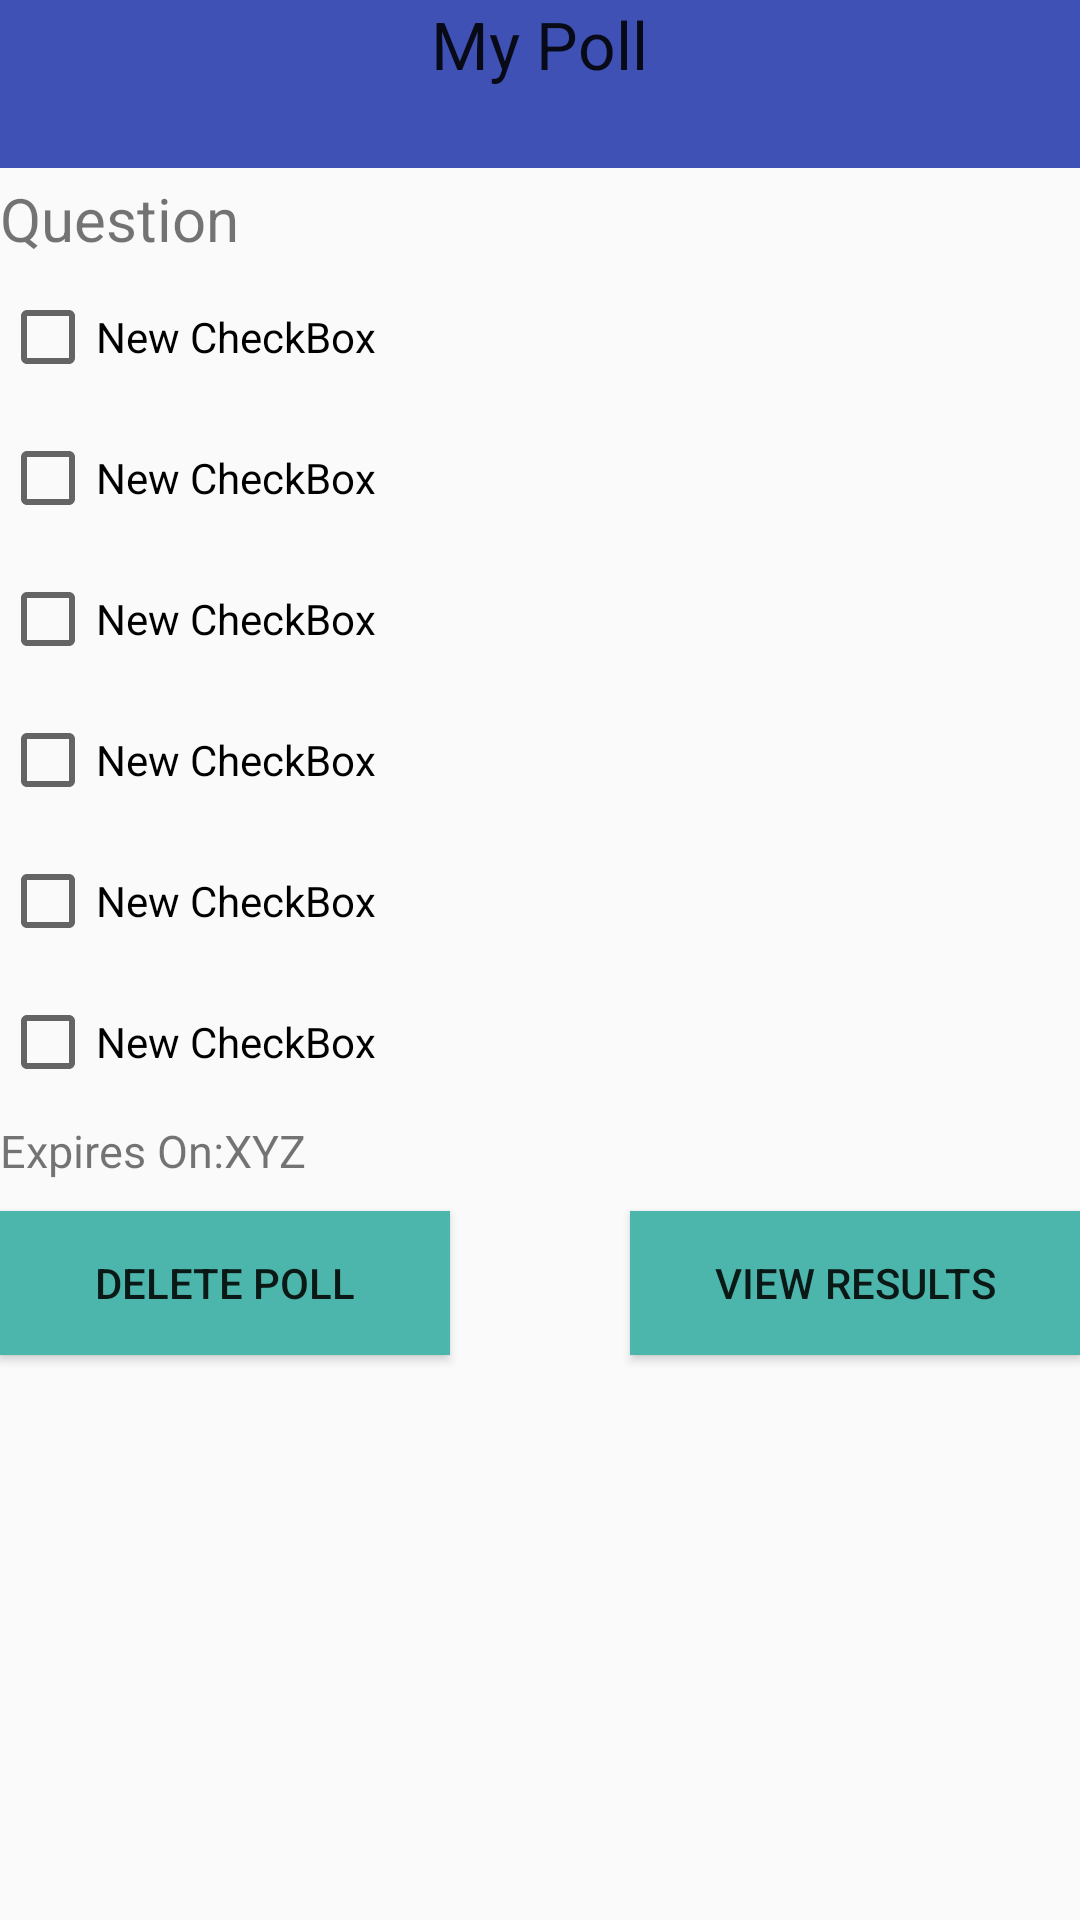

The Android layout XML behind this screen, and the referenced resources:
<!-- AndroidManifest.xml: application theme AppTheme -->
<!-- res/layout/activity_edit_my_poll.xml -->
<?xml version="1.0" encoding="utf-8"?>
<RelativeLayout xmlns:android="http://schemas.android.com/apk/res/android"
    xmlns:tools="http://schemas.android.com/tools"
    android:layout_width="match_parent"
    android:layout_height="match_parent"
    tools:context="com.example.bhumihar.mafiv.EditMyPoll">

    <android.support.design.widget.AppBarLayout
        android:layout_width="match_parent"
        android:layout_height="wrap_content"
        android:theme="@style/AppTheme.AppBarOverlay"
        >

        <android.support.v7.widget.Toolbar
            android:layout_width="wrap_content"
            android:layout_height="match_parent"
            android:id="@+id/edit_poll_toolbar"
            ></android.support.v7.widget.Toolbar>
    </android.support.design.widget.AppBarLayout>
    <TextView
        android:layout_width="wrap_content"
        android:layout_height="wrap_content"
        android:textAppearance="?android:attr/textAppearanceLarge"
        android:text="My Poll"
        android:id="@+id/ff"
        android:layout_centerHorizontal="true" />

    <TextView
        android:layout_width="wrap_content"
        android:layout_height="wrap_content"
        android:text="Question"
        android:id="@+id/question1"
        android:layout_below="@+id/ff"
        android:layout_marginTop="30dp"
        android:textSize="20sp"
        android:layout_alignParentStart="true" />

    <CheckBox
        android:layout_width="wrap_content"
        android:layout_height="wrap_content"
        android:text="New CheckBox"
        android:id="@+id/Choice11"
        android:layout_below="@+id/question1"
        android:layout_marginTop="10dp"
        android:layout_alignParentStart="true"
        android:checked="false" />

    <CheckBox
        android:layout_width="wrap_content"
        android:layout_height="wrap_content"
        android:text="New CheckBox"
        android:id="@+id/Choice22"
        android:layout_below="@+id/Choice11"
        android:layout_marginTop="15dp"
        android:layout_alignParentStart="true"
        android:checked="false" />


    <CheckBox
        android:layout_width="wrap_content"
        android:layout_height="wrap_content"
        android:text="New CheckBox"
        android:id="@+id/Choice33"
        android:layout_below="@+id/Choice22"
        android:layout_marginTop="15dp"
        android:layout_alignParentStart="true"
        android:checked="false" />

    <CheckBox
        android:layout_width="wrap_content"
        android:layout_height="wrap_content"
        android:text="New CheckBox"
        android:id="@+id/Choice44"
        android:layout_below="@+id/Choice33"
        android:layout_marginTop="15dp"
        android:layout_alignParentStart="true"
        android:checked="false" />

    <CheckBox
        android:layout_width="wrap_content"
        android:layout_height="wrap_content"
        android:text="New CheckBox"
        android:id="@+id/Choice55"
        android:layout_below="@+id/Choice44"
        android:layout_marginTop="15dp"
        android:layout_alignParentStart="true"
        android:checked="false" />

    <CheckBox
        android:layout_width="wrap_content"
        android:layout_height="wrap_content"
        android:text="New CheckBox"
        android:id="@+id/Choice66"
        android:layout_below="@+id/Choice55"
        android:layout_marginTop="15dp"
        android:layout_alignParentStart="true"
        android:checked="false" />



    <TextView
        android:layout_width="wrap_content"
        android:layout_height="wrap_content"
        android:layout_below="@+id/Choice66"
        android:layout_marginTop="10dp"
        android:id="@+id/eo1"
        android:text="Expires On:"
        android:textSize="15sp"/>

    <TextView
        android:layout_width="wrap_content"
        android:layout_height="wrap_content"
        android:layout_alignBottom="@+id/eo1"
        android:text="XYZ"
        android:layout_toRightOf="@+id/eo1"
        android:textSize="15sp"
        android:id="@+id/ExpiryDate"/>

    <Button
        android:layout_width="150dp"
        android:layout_height="wrap_content"
        android:layout_below="@+id/eo1"
        android:layout_marginTop="10dp"
        android:text="Delete Poll"
        android:id="@+id/delete"

        android:background="@color/button" />

    <Button
        android:layout_width="150dp"
        android:layout_height="wrap_content"
        android:layout_alignBottom="@+id/delete"
        android:layout_alignParentRight="true"
        android:text="View Results"
        android:id="@+id/viewResults"
        android:background="@color/button" />
</RelativeLayout>
<!-- resources referenced by this layout -->
<resources>
  <color name="button">#4db6ac</color>
  <style name="AppTheme.AppBarOverlay" parent="ThemeOverlay.AppCompat.Dark.ActionBar" />
  <style name="AppTheme" parent="Theme.AppCompat.Light.NoActionBar">
          
          <item name="colorPrimary">@color/colorPrimary</item>
          <item name="colorPrimaryDark">@color/colorPrimaryDark</item>
          <item name="colorAccent">@color/colorAccent</item>
      </style>
  <color name="colorPrimary">#3F51B5</color>
  <color name="colorPrimaryDark">#303F9F</color>
  <color name="colorAccent">#FF4081</color>
</resources>
